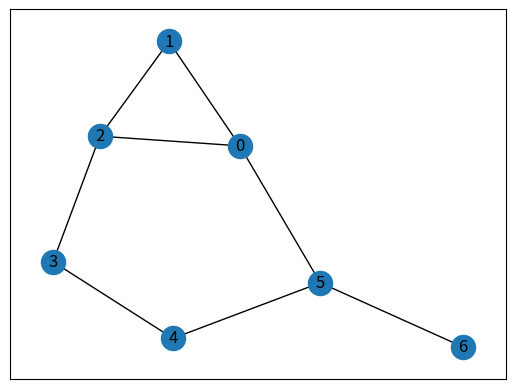

Source code (Python):
from collections import defaultdict
import networkx as nx
import matplotlib.pyplot as plt

class Graph():
    def __init__(self,vertices):
        self.graph = defaultdict(list)
        self.V = vertices
  
    def addEdge(self,u,v):
        self.graph[u].append(v)
  
    def isCyclicUtil(self, v, visited, recStack):

        visited[v] = True
        recStack[v] = True
        
        for neighbour in self.graph[v]:
            if visited[neighbour] == False:
                if self.isCyclicUtil(neighbour, visited, recStack) == True:
                    return True
            elif recStack[neighbour] == True:
                return True
  
       
        recStack[v] = False
        return False
  
   
    def isCyclic(self):
        visited = [False] * (self.V + 1)
        recStack = [False] * (self.V + 1)
        for node in range(self.V):
            if visited[node] == False:
                if self.isCyclicUtil(node,visited,recStack) == True:
                    return True
        return False

    def DFSUtil(self, v, visited):
  
        # Mark the current node as visited
        # and print it
        visited.add(v)
        print(v, end=' ')
  
        # Recur for all the vertices
        # adjacent to this vertex
        for neighbour in self.graph[v]:
            if neighbour not in visited:
                self.DFSUtil(neighbour, visited)


    def DFS(self, v):
  
        visited = set()
        self.DFSUtil(v, visited)
  
g = Graph(7)
print("calışiy")
g.addEdge(0, 1)
g.addEdge(0, 2)
g.addEdge(1, 2)
g.addEdge(2, 1)
g.addEdge(2, 3)
g.addEdge(3, 4)
g.addEdge(4,5)
g.addEdge(5,0)
g.addEdge(5,6)
g.DFS(3)
if g.isCyclic() == 1:
    print ("\nGraph has a cycle")
else:
    print ("Graph has no cycle")
edges = [(0,1), (0,2), (1,2), (2, 1), (2, 3), (3, 4), (4,5), (5,0), (5,6)]
G = nx.Graph()
G.add_edges_from(edges)
nx.draw_networkx(G)
plt.show()
